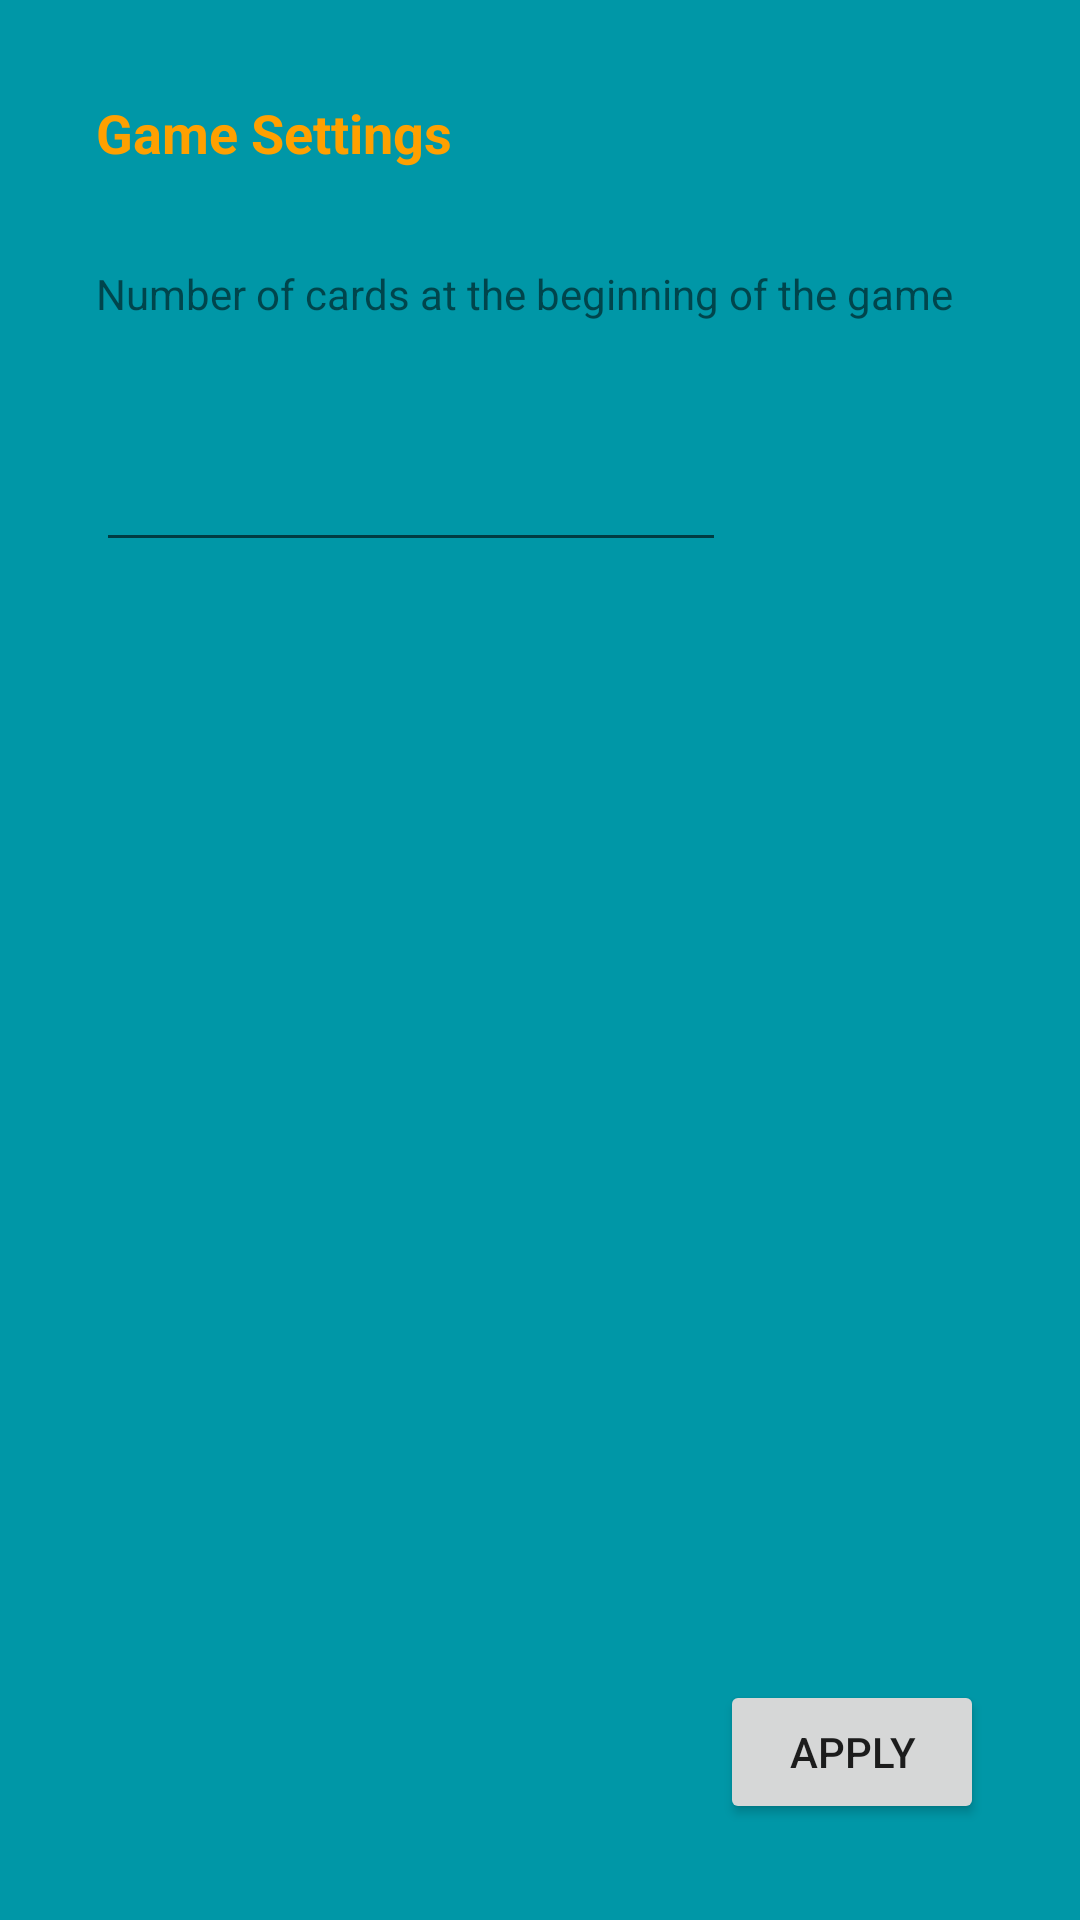

Write the Android layout XML for this screen, with the resource values it uses.
<!-- AndroidManifest.xml: application theme Theme.Project_Andorid_Uno -->
<!-- res/layout/fragment_settings.xml -->
<?xml version="1.0" encoding="utf-8"?>
<layout
    xmlns:android="http://schemas.android.com/apk/res/android"
    xmlns:app="http://schemas.android.com/apk/res-auto"
    xmlns:tools="http://schemas.android.com/tools">
    <data>
        <variable
            name="numOfCards"
            type="Number" />
    </data>
    <androidx.constraintlayout.widget.ConstraintLayout
        android:layout_width="match_parent"
        android:layout_height="match_parent"
        android:background="#0097A7"
        tools:context=".settingsFragment">

        <TextView
            android:id="@+id/cardSettingsInput"
            android:layout_width="wrap_content"
            android:layout_height="wrap_content"
            android:layout_marginTop="32dp"
            android:fontFamily="sans-serif"
            android:text="@string/num_of_startcards"
            app:layout_constraintStart_toStartOf="@+id/textView"
            app:layout_constraintTop_toBottomOf="@+id/textView" />

        <EditText
            android:id="@+id/numOfCardsTxtInput"
            android:layout_width="wrap_content"
            android:layout_height="48dp"
            android:layout_marginTop="32dp"
            android:ems="10"
            android:inputType="number"
            android:text="@{numOfCards.toString()}"
            app:layout_constraintStart_toStartOf="@+id/cardSettingsInput"
            app:layout_constraintTop_toBottomOf="@+id/cardSettingsInput" />

        <Button
            android:id="@+id/applySettingsBtn"
            android:layout_width="wrap_content"
            android:layout_height="wrap_content"
            android:layout_marginEnd="32dp"
            android:layout_marginBottom="32dp"
            android:text="@string/apply_settings"
            app:layout_constraintBottom_toBottomOf="parent"
            app:layout_constraintEnd_toEndOf="parent" />

        <TextView
            android:id="@+id/textView"
            android:layout_width="wrap_content"
            android:layout_height="wrap_content"
            android:layout_marginStart="32dp"
            android:layout_marginTop="32dp"
            android:text="@string/settings"
            android:textAppearance="@style/TextAppearance.AppCompat.Medium"
            android:textColor="#FFA000"
            android:textStyle="bold"
            app:layout_constraintStart_toStartOf="parent"
            app:layout_constraintTop_toTopOf="parent" />

    </androidx.constraintlayout.widget.ConstraintLayout>
</layout>
<!-- resources referenced by this layout -->
<resources>
  <string name="apply_settings">Apply</string>
  <string name="num_of_startcards">Number of cards at the beginning of the game</string>
  <string name="settings">Game Settings</string>
  <style name="Theme.Project_Andorid_Uno" parent="Theme.MaterialComponents.DayNight.DarkActionBar">
          
          <item name="colorPrimary">@color/purple_500</item>
          <item name="colorPrimaryVariant">@color/purple_700</item>
          <item name="colorOnPrimary">@color/white</item>
          
          <item name="colorSecondary">@color/teal_200</item>
          <item name="colorSecondaryVariant">@color/teal_700</item>
          <item name="colorOnSecondary">@color/black</item>
          
          <item name="android:statusBarColor">?attr/colorPrimaryVariant</item>
          
      </style>
  <!-- not gathered from this repository: default colours our renderer supplied (Android Studio template values) -->
  <color name="purple_500">#FF6200EE</color>
  <color name="purple_700">#FF3700B3</color>
  <color name="teal_200">#FF03DAC5</color>
  <color name="teal_700">#FF018786</color>
  <color name="black">#FF000000</color>
  <color name="white">#FFFFFFFF</color>
</resources>
